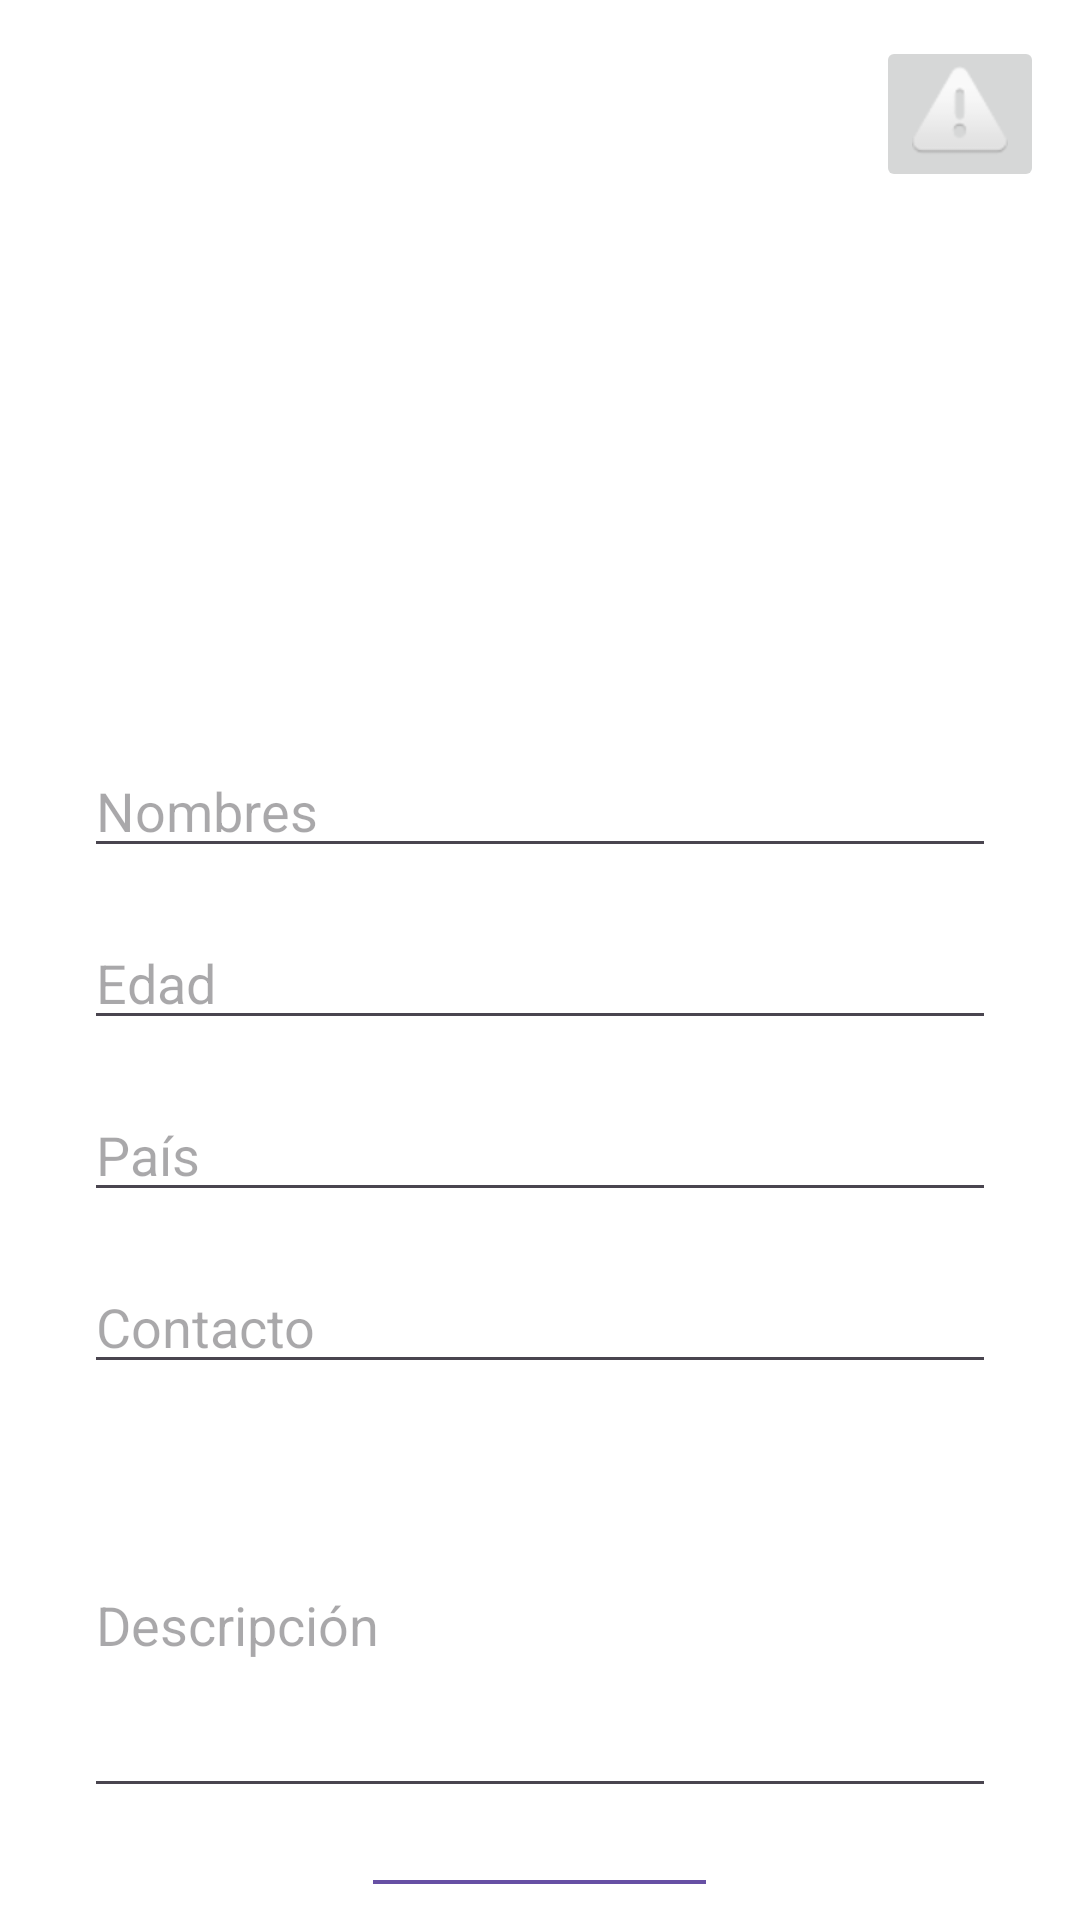

Layout XML and referenced resources for this Android screen:
<!-- AndroidManifest.xml: application theme Theme.Hackaton_TechTravel -->
<!-- res/layout/activity_editar_perfil.xml -->
<?xml version="1.0" encoding="utf-8"?>
<RelativeLayout
    xmlns:android="http://schemas.android.com/apk/res/android"
    xmlns:app="http://schemas.android.com/apk/res-auto"
    xmlns:tools="http://schemas.android.com/tools"
    android:layout_width="match_parent"
    android:layout_height="match_parent"
    tools:context=".EditarPerfilActivity"
    android:background="#FFFFFF"
    android:padding="12dp">

    <ImageView
        android:id="@+id/imageView_profile"
        android:layout_width="120dp"
        android:layout_height="120dp"
        android:layout_centerHorizontal="true"
        android:layout_marginTop="100dp"
        android:scaleType="centerCrop"
        android:src="@drawable/user_icon" />

    <EditText
        android:id="@+id/editText_name"
        android:layout_width="match_parent"
        android:layout_height="wrap_content"
        android:hint="Nombres"
        android:inputType="textPersonName"
        android:layout_below="@id/imageView_profile"
        android:layout_marginTop="16dp"
        android:layout_marginHorizontal="16dp"/>

    <EditText
        android:id="@+id/editText_email"
        android:layout_width="match_parent"
        android:layout_height="wrap_content"
        android:hint="Edad"
        android:inputType="textEmailAddress"
        android:layout_below="@id/editText_name"
        android:layout_marginTop="16dp"
        android:layout_marginHorizontal="16dp"/>

    <EditText
        android:id="@+id/editText_phone"
        android:layout_width="match_parent"
        android:layout_height="wrap_content"
        android:hint="País"
        android:inputType="phone"
        android:layout_below="@id/editText_email"
        android:layout_marginTop="16dp"
        android:layout_marginHorizontal="16dp"/>

    <EditText
        android:id="@+id/editText_address"
        android:layout_width="match_parent"
        android:layout_height="wrap_content"
        android:hint="Contacto"
        android:inputType="textPostalAddress"
        android:layout_below="@id/editText_phone"
        android:layout_marginTop="16dp"
        android:layout_marginHorizontal="16dp"/>

    <EditText
        android:id="@+id/editText_bio"
        android:layout_width="match_parent"
        android:layout_height="wrap_content"
        android:hint="Descripción"
        android:inputType="textMultiLine"
        android:lines="5"
        android:layout_below="@id/editText_address"
        android:layout_marginTop="16dp"
        android:layout_marginHorizontal="16dp"/>

    <ImageButton
        android:id="@+id/imageButton"
        android:layout_width="wrap_content"
        android:layout_height="wrap_content"
        app:srcCompat="@android:drawable/ic_dialog_alert"
        android:layout_alignParentEnd="true"/>

    <Button
        android:id="@+id/button_go_to_app"
        android:layout_width="wrap_content"
        android:layout_height="wrap_content"
        android:text="Ir a la app"
        android:layout_centerHorizontal="true"
        android:layout_below="@id/editText_bio"
        android:layout_marginTop="24dp"/>

</RelativeLayout>
<!-- resources referenced by this layout -->
<resources>
  <style name="Theme.Hackaton_TechTravel" parent="Base.Theme.Hackaton_TechTravel" />
  <style name="Base.Theme.Hackaton_TechTravel" parent="Theme.Material3.DayNight.NoActionBar">
          
          
      </style>
</resources>
